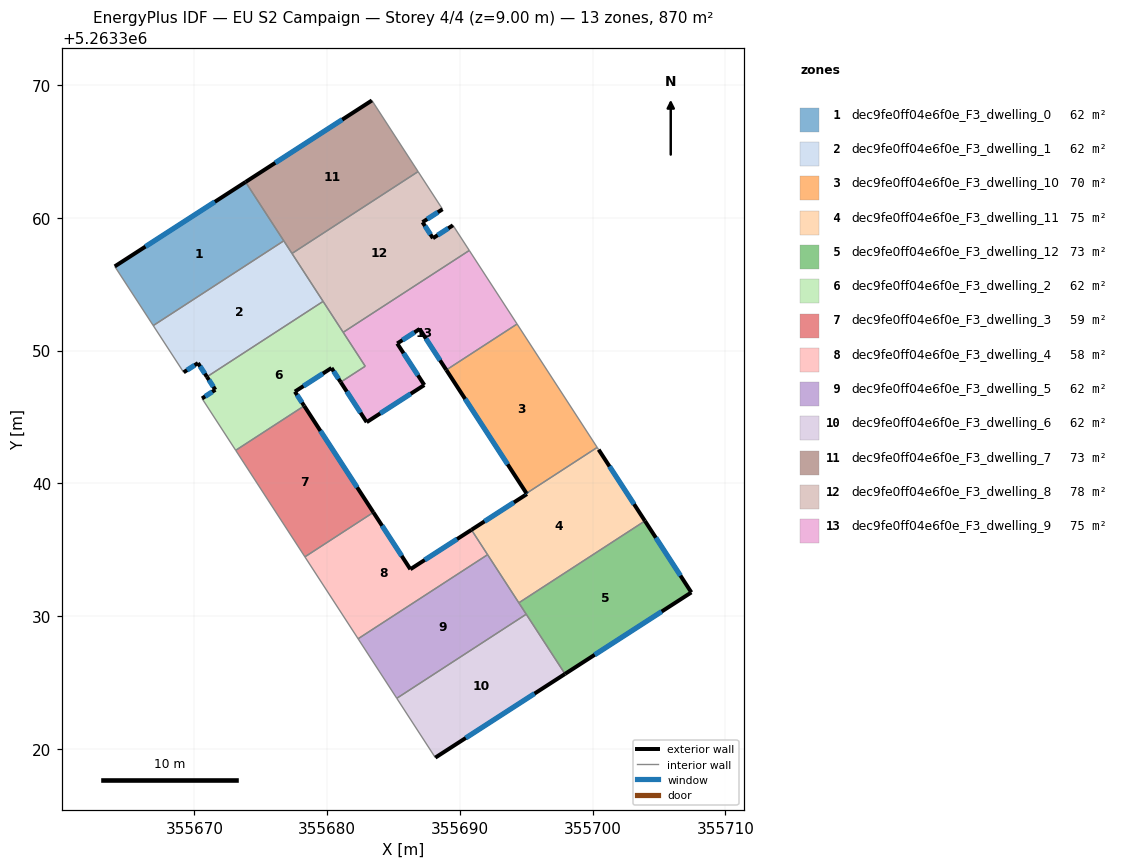
=== STOREY PLAN SPEC (per zone: floor XY polygon, exterior-wall plan segments, windows/doors) ===
zone 1: dec9fe0ff04e6f0e_F3_dwelling_0  (62.2 m²)
  floor: (355673.86, 5263362.69) (355676.74, 5263358.26) (355666.90, 5263351.88) (355664.00, 5263356.34)
  exterior wall: (355673.86, 5263362.69) – (355664.00, 5263356.34)  [11.7 m]
    window: (355671.54, 5263361.20) – (355666.32, 5263357.83)  [9.9 m²]
  interior walls: 3
zone 2: dec9fe0ff04e6f0e_F3_dwelling_1  (62.2 m²)
  floor: (355676.74, 5263358.26) (355679.70, 5263353.70) (355670.95, 5263348.02) (355670.27, 5263349.05) (355669.19, 5263348.36) (355666.90, 5263351.88)
  exterior wall: (355670.27, 5263349.05) – (355670.95, 5263348.02)  [1.2 m]
    window: (355670.43, 5263348.81) – (355670.79, 5263348.26)  [1.0 m²]
  exterior wall: (355669.19, 5263348.36) – (355670.27, 5263349.05)  [1.3 m]
    window: (355669.45, 5263348.52) – (355670.02, 5263348.89)  [1.1 m²]
  interior walls: 5
zone 3: dec9fe0ff04e6f0e_F3_dwelling_10  (70.4 m²)
  floor: (355694.31, 5263352.00) (355700.34, 5263342.70) (355695.02, 5263339.24) (355688.98, 5263348.54)
  exterior wall: (355688.98, 5263348.54) – (355695.02, 5263339.24)  [11.1 m]
    window: (355690.40, 5263346.35) – (355693.60, 5263341.42)  [9.4 m²]
  interior walls: 3
zone 4: dec9fe0ff04e6f0e_F3_dwelling_11  (74.5 m²)
  floor: (355700.45, 5263342.53) (355703.94, 5263337.16) (355694.44, 5263331.00) (355690.96, 5263336.37) (355690.87, 5263336.49) (355695.05, 5263339.19) (355695.02, 5263339.24) (355700.34, 5263342.70)
  exterior wall: (355695.05, 5263339.19) – (355690.87, 5263336.49)  [5.0 m]
    window: (355694.07, 5263338.56) – (355691.85, 5263337.13)  [4.2 m²]
  exterior wall: (355695.02, 5263339.24) – (355695.05, 5263339.19)  [0.1 m]
    window: (355695.03, 5263339.23) – (355695.04, 5263339.20)  [0.1 m²]
  exterior wall: (355703.94, 5263337.16) – (355700.45, 5263342.53)  [6.4 m]
    window: (355703.12, 5263338.42) – (355701.27, 5263341.27)  [5.4 m²]
  interior walls: 6
zone 5: dec9fe0ff04e6f0e_F3_dwelling_12  (72.5 m²)
  floor: (355703.94, 5263337.16) (355707.44, 5263331.78) (355697.92, 5263325.64) (355694.44, 5263331.00)
  exterior wall: (355707.44, 5263331.78) – (355703.94, 5263337.16)  [6.4 m]
    window: (355706.62, 5263333.04) – (355704.76, 5263335.90)  [5.4 m²]
  exterior wall: (355697.92, 5263325.64) – (355707.44, 5263331.78)  [11.3 m]
    window: (355700.15, 5263327.08) – (355705.20, 5263330.34)  [9.6 m²]
  interior walls: 3
zone 6: dec9fe0ff04e6f0e_F3_dwelling_2  (62.2 m²)
  floor: (355679.70, 5263353.70) (355682.87, 5263348.82) (355681.02, 5263347.62) (355680.33, 5263348.68) (355677.57, 5263346.91) (355678.27, 5263345.83) (355673.11, 5263342.48) (355670.58, 5263346.39) (355671.58, 5263347.04) (355670.95, 5263348.02)
  exterior wall: (355680.33, 5263348.68) – (355681.02, 5263347.62)  [1.3 m]
    window: (355680.49, 5263348.43) – (355680.86, 5263347.87)  [1.1 m²]
  exterior wall: (355677.57, 5263346.91) – (355680.33, 5263348.68)  [3.3 m]
    window: (355678.22, 5263347.32) – (355679.68, 5263348.27)  [2.8 m²]
  exterior wall: (355678.27, 5263345.83) – (355677.57, 5263346.91)  [1.3 m]
    window: (355678.11, 5263346.08) – (355677.74, 5263346.65)  [1.1 m²]
  exterior wall: (355671.58, 5263347.04) – (355670.58, 5263346.39)  [1.2 m]
    window: (355671.34, 5263346.89) – (355670.81, 5263346.54)  [1.0 m²]
  exterior wall: (355670.95, 5263348.02) – (355671.58, 5263347.04)  [1.2 m]
    window: (355671.10, 5263347.79) – (355671.43, 5263347.27)  [1.0 m²]
  interior walls: 6
zone 7: dec9fe0ff04e6f0e_F3_dwelling_3  (58.9 m²)
  floor: (355678.27, 5263345.83) (355683.49, 5263337.81) (355678.33, 5263334.46) (355673.11, 5263342.48)
  exterior wall: (355683.49, 5263337.81) – (355678.27, 5263345.83)  [9.6 m]
    window: (355682.26, 5263339.69) – (355679.50, 5263343.95)  [8.1 m²]
  interior walls: 3
zone 8: dec9fe0ff04e6f0e_F3_dwelling_4  (57.5 m²)
  floor: (355690.87, 5263336.49) (355692.09, 5263334.62) (355682.34, 5263328.29) (355678.33, 5263334.46) (355683.49, 5263337.81) (355686.27, 5263333.53)
  exterior wall: (355686.27, 5263333.53) – (355683.49, 5263337.81)  [5.1 m]
    window: (355685.62, 5263334.53) – (355684.14, 5263336.80)  [4.3 m²]
  exterior wall: (355690.87, 5263336.49) – (355686.27, 5263333.53)  [5.5 m]
    window: (355689.79, 5263335.80) – (355687.35, 5263334.22)  [4.6 m²]
  interior walls: 5
zone 9: dec9fe0ff04e6f0e_F3_dwelling_5  (62.2 m²)
  floor: (355692.09, 5263334.62) (355695.00, 5263330.14) (355685.25, 5263323.80) (355682.34, 5263328.29)
  interior walls: 5
zone 10: dec9fe0ff04e6f0e_F3_dwelling_6  (62.2 m²)
  floor: (355695.00, 5263330.14) (355697.92, 5263325.64) (355688.15, 5263319.33) (355685.25, 5263323.80)
  exterior wall: (355688.15, 5263319.33) – (355697.92, 5263325.64)  [11.6 m]
    window: (355690.45, 5263320.81) – (355695.63, 5263324.16)  [9.8 m²]
  interior walls: 3
zone 11: dec9fe0ff04e6f0e_F3_dwelling_7  (72.5 m²)
  floor: (355683.38, 5263368.83) (355686.85, 5263363.48) (355677.35, 5263357.31) (355673.86, 5263362.69)
  exterior wall: (355683.38, 5263368.83) – (355673.86, 5263362.69)  [11.3 m]
    window: (355681.14, 5263367.39) – (355676.09, 5263364.14)  [9.6 m²]
  interior walls: 4
zone 12: dec9fe0ff04e6f0e_F3_dwelling_8  (77.6 m²)
  floor: (355688.70, 5263360.64) (355687.19, 5263359.67) (355687.97, 5263358.46) (355689.48, 5263359.43) (355690.71, 5263357.54) (355681.21, 5263351.37) (355677.35, 5263357.31) (355686.85, 5263363.48)
  exterior wall: (355687.19, 5263359.67) – (355688.70, 5263360.64)  [1.8 m]
    window: (355687.54, 5263359.90) – (355688.34, 5263360.41)  [1.5 m²]
  exterior wall: (355687.97, 5263358.46) – (355687.19, 5263359.67)  [1.4 m]
    window: (355687.79, 5263358.74) – (355687.37, 5263359.38)  [1.2 m²]
  exterior wall: (355689.48, 5263359.43) – (355687.97, 5263358.46)  [1.8 m]
    window: (355689.12, 5263359.20) – (355688.33, 5263358.69)  [1.5 m²]
  interior walls: 6
zone 13: dec9fe0ff04e6f0e_F3_dwelling_9  (75.5 m²)
  floor: (355690.71, 5263357.54) (355694.31, 5263352.00) (355688.98, 5263348.54) (355686.97, 5263351.62) (355685.28, 5263350.53) (355687.32, 5263347.40) (355682.98, 5263344.60) (355681.02, 5263347.62) (355682.87, 5263348.82) (355681.21, 5263351.37)
  exterior wall: (355686.97, 5263351.62) – (355688.98, 5263348.54)  [3.7 m]
    window: (355687.44, 5263350.90) – (355688.51, 5263349.26)  [3.1 m²]
  exterior wall: (355685.28, 5263350.53) – (355686.97, 5263351.62)  [2.0 m]
    window: (355685.68, 5263350.79) – (355686.58, 5263351.37)  [1.7 m²]
  exterior wall: (355687.32, 5263347.40) – (355685.28, 5263350.53)  [3.7 m]
    window: (355686.84, 5263348.13) – (355685.76, 5263349.79)  [3.2 m²]
  exterior wall: (355682.98, 5263344.60) – (355687.32, 5263347.40)  [5.2 m]
    window: (355684.00, 5263345.26) – (355686.30, 5263346.74)  [4.4 m²]
  exterior wall: (355681.02, 5263347.62) – (355682.98, 5263344.60)  [3.6 m]
    window: (355681.48, 5263346.91) – (355682.52, 5263345.31)  [3.0 m²]
  interior walls: 5

=== DERIVED (storey summary) ===
Building: EU S2 Campaign
Storey: 4 of 4  (floor level z = 9.00 m)
Storey gross floor area: 870.3 m²
Zones on this storey: 13
  - dec9fe0ff04e6f0e_F3_dwelling_0: floor 62.2 m²; exterior wall 11.7 m (35.2 m²); 1 window(s) 9.9 m²; WWR 28.1%
  - dec9fe0ff04e6f0e_F3_dwelling_1: floor 62.2 m²; exterior wall 2.5 m (7.6 m²); 2 window(s) 2.1 m²; WWR 28.1%
  - dec9fe0ff04e6f0e_F3_dwelling_10: floor 70.4 m²; exterior wall 11.1 m (33.2 m²); 1 window(s) 9.4 m²; WWR 28.1%
  - dec9fe0ff04e6f0e_F3_dwelling_11: floor 74.5 m²; exterior wall 11.4 m (34.3 m²); 3 window(s) 9.7 m²; WWR 28.1%
  - dec9fe0ff04e6f0e_F3_dwelling_12: floor 72.5 m²; exterior wall 17.7 m (53.2 m²); 2 window(s) 15.0 m²; WWR 28.1%
  - dec9fe0ff04e6f0e_F3_dwelling_2: floor 62.2 m²; exterior wall 8.2 m (24.6 m²); 5 window(s) 6.9 m²; WWR 28.1%
  - dec9fe0ff04e6f0e_F3_dwelling_3: floor 58.9 m²; exterior wall 9.6 m (28.7 m²); 1 window(s) 8.1 m²; WWR 28.1%
  - dec9fe0ff04e6f0e_F3_dwelling_4: floor 57.5 m²; exterior wall 10.6 m (31.8 m²); 2 window(s) 8.9 m²; WWR 28.1%
  - dec9fe0ff04e6f0e_F3_dwelling_5: floor 62.2 m²
  - dec9fe0ff04e6f0e_F3_dwelling_6: floor 62.2 m²; exterior wall 11.6 m (34.9 m²); 1 window(s) 9.8 m²; WWR 28.1%
  - dec9fe0ff04e6f0e_F3_dwelling_7: floor 72.5 m²; exterior wall 11.3 m (34.0 m²); 1 window(s) 9.6 m²; WWR 28.1%
  - dec9fe0ff04e6f0e_F3_dwelling_8: floor 77.6 m²; exterior wall 5.0 m (15.1 m²); 3 window(s) 4.2 m²; WWR 28.1%
  - dec9fe0ff04e6f0e_F3_dwelling_9: floor 75.5 m²; exterior wall 18.2 m (54.6 m²); 5 window(s) 15.3 m²; WWR 28.1%
Zone adjacency (shared interzone walls):
  - dec9fe0ff04e6f0e_F3_dwelling_0 ↔ dec9fe0ff04e6f0e_F3_dwelling_1
  - dec9fe0ff04e6f0e_F3_dwelling_0 ↔ dec9fe0ff04e6f0e_F3_dwelling_7
  - dec9fe0ff04e6f0e_F3_dwelling_1 ↔ dec9fe0ff04e6f0e_F3_dwelling_2
  - dec9fe0ff04e6f0e_F3_dwelling_1 ↔ dec9fe0ff04e6f0e_F3_dwelling_7
  - dec9fe0ff04e6f0e_F3_dwelling_1 ↔ dec9fe0ff04e6f0e_F3_dwelling_8
  - dec9fe0ff04e6f0e_F3_dwelling_10 ↔ dec9fe0ff04e6f0e_F3_dwelling_11
  - dec9fe0ff04e6f0e_F3_dwelling_10 ↔ dec9fe0ff04e6f0e_F3_dwelling_9
  - dec9fe0ff04e6f0e_F3_dwelling_11 ↔ dec9fe0ff04e6f0e_F3_dwelling_12
  - dec9fe0ff04e6f0e_F3_dwelling_11 ↔ dec9fe0ff04e6f0e_F3_dwelling_4
  - dec9fe0ff04e6f0e_F3_dwelling_11 ↔ dec9fe0ff04e6f0e_F3_dwelling_5
  - dec9fe0ff04e6f0e_F3_dwelling_12 ↔ dec9fe0ff04e6f0e_F3_dwelling_5
  - dec9fe0ff04e6f0e_F3_dwelling_12 ↔ dec9fe0ff04e6f0e_F3_dwelling_6
  - dec9fe0ff04e6f0e_F3_dwelling_2 ↔ dec9fe0ff04e6f0e_F3_dwelling_3
  - dec9fe0ff04e6f0e_F3_dwelling_2 ↔ dec9fe0ff04e6f0e_F3_dwelling_8
  - dec9fe0ff04e6f0e_F3_dwelling_2 ↔ dec9fe0ff04e6f0e_F3_dwelling_9
  - dec9fe0ff04e6f0e_F3_dwelling_3 ↔ dec9fe0ff04e6f0e_F3_dwelling_4
  - dec9fe0ff04e6f0e_F3_dwelling_4 ↔ dec9fe0ff04e6f0e_F3_dwelling_5
  - dec9fe0ff04e6f0e_F3_dwelling_5 ↔ dec9fe0ff04e6f0e_F3_dwelling_6
  - dec9fe0ff04e6f0e_F3_dwelling_7 ↔ dec9fe0ff04e6f0e_F3_dwelling_8
  - dec9fe0ff04e6f0e_F3_dwelling_8 ↔ dec9fe0ff04e6f0e_F3_dwelling_9